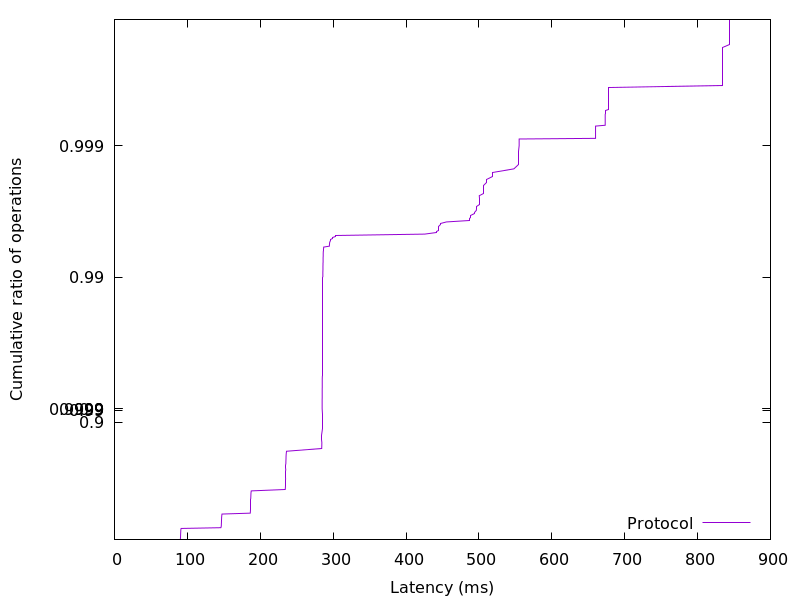

Values plotted in this chart, from the file beside it:
90.24384, 0.01
90.4, 0.02
90.49, 0.03
90.57, 0.04
90.62, 0.05
90.65, 0.06
90.69, 0.07
90.72, 0.08
90.75, 0.09
90.78, 0.1
90.81, 0.11
90.85, 0.12
90.88, 0.13
90.94, 0.14
90.98, 0.15
91.05, 0.16
91.13, 0.17
91.23, 0.18
91.44, 0.19
146, 0.2
146.3, 0.21
146.5, 0.22
146.6, 0.23
146.6, 0.24
146.7, 0.25
146.7, 0.26
146.8, 0.27
146.8, 0.28
146.8, 0.29
146.9, 0.3
146.9, 0.31
147, 0.32
147, 0.33
147.1, 0.34
147.2, 0.35
147.3, 0.36
147.6, 0.37
186.3, 0.38
186.5, 0.39
186.5, 0.4
186.6, 0.41
186.6, 0.42
186.7, 0.43
186.7, 0.44
186.7, 0.45
186.8, 0.46
186.8, 0.47
186.9, 0.48
186.9, 0.49
186.9, 0.5
187, 0.51
187, 0.52
187, 0.53
187.1, 0.54
187.2, 0.55
187.3, 0.56
187.4, 0.57
187.7, 0.58
234.3, 0.59
234.5, 0.6
234.6, 0.61
... 298 more rows
